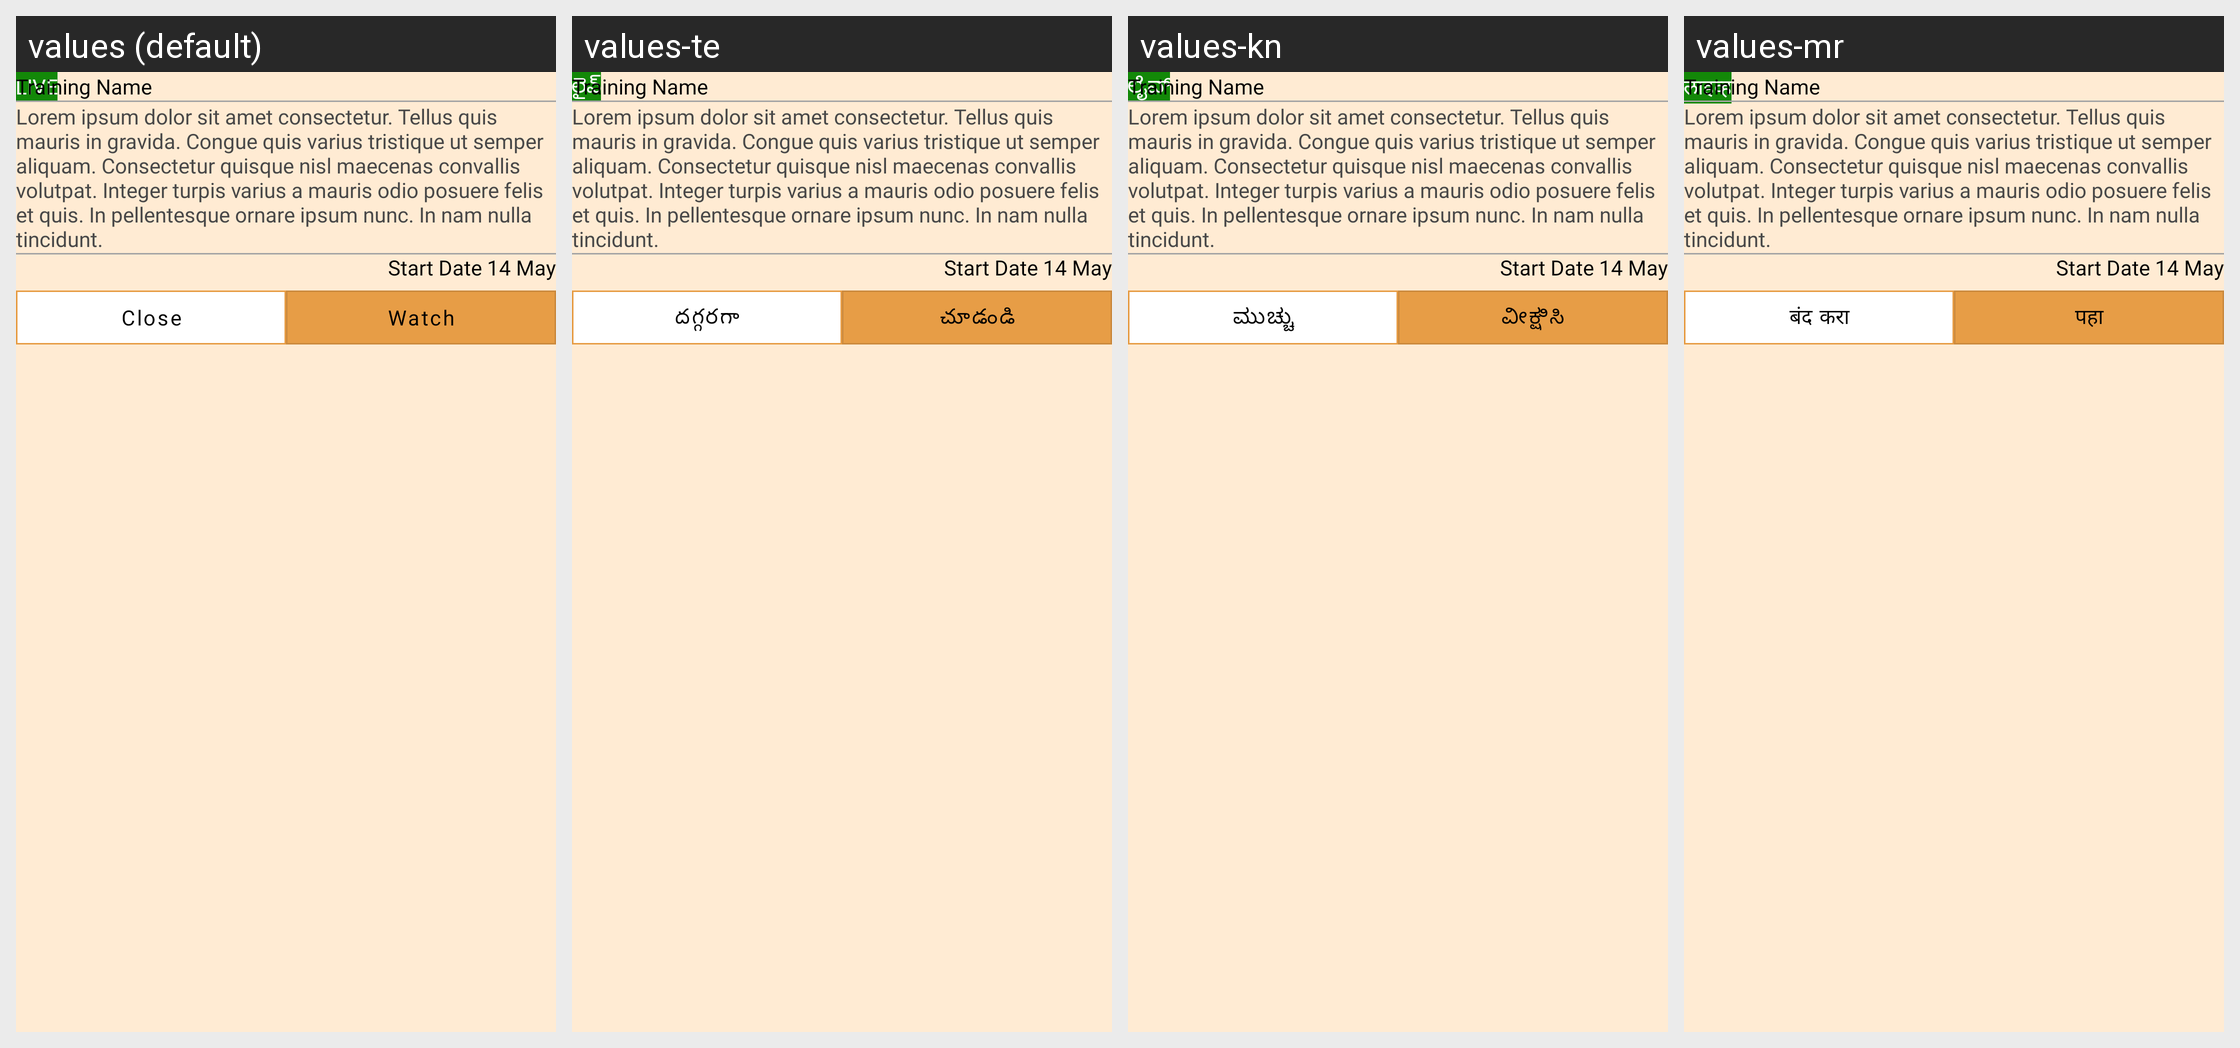

Strings drawn on this Android screen and how each of the app's shown locales translates them:
Android screen res/layout/dialog_bottom_live_training.xml rendered under 4 locales, left to right: values (default), values-te, values-kn, values-mr. Device: Nexus 5 (rendered at 1080×1920; each locale shown at half size, 540×960, under a caption strip naming it); theme Theme.StreetSaarthi.
Other locales in the repository, not shown: values-bn, values-gu, values-hi, values-ml, values-pa, values-ta, values-ur.
Strings drawn on this screen, with the default value and each locale's value (text and hints the layout hard-codes, and strings that could not be matched under every locale, appear in the picture but are not listed):

live
  values: LIVE
  values-te: లైవ్
  values-kn: ಲೈವ್
  values-mr: लाइव्ह

close
  values: Close
  values-te: దగ్గరగా
  values-kn: ಮುಚ್ಚು
  values-mr: बंद करा

watch
  values: Watch
  values-te: చూడండి
  values-kn: ವೀಕ್ಷಿಸಿ
  values-mr: पहा
